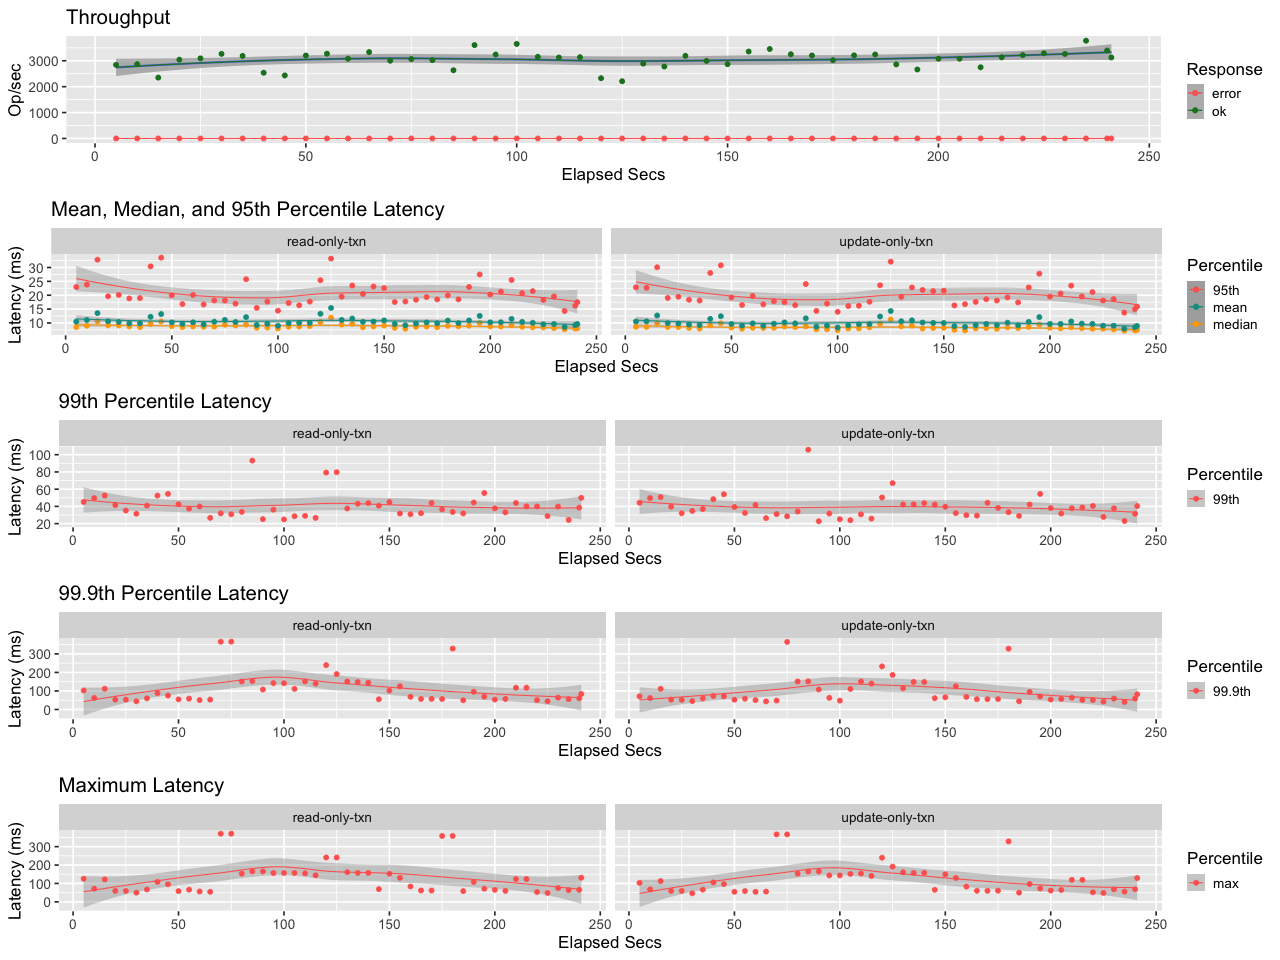

Data behind this chart, as committed beside it:
elapsed, window, total, successful, failed
5, 5, 14212, 14212, 0
10, 5.001, 14351, 14351, 0
15, 5, 11749, 11749, 0
20, 4.999, 15211, 15211, 0
25, 5.001, 15473, 15473, 0
30, 5, 16338, 16338, 0
35, 4.999, 15935, 15935, 0
40, 5.001, 12694, 12694, 0
45, 5, 12173, 12173, 0
50, 5, 16017, 16017, 0
55, 5, 16359, 16359, 0
60, 5, 15391, 15391, 0
65, 5, 16684, 16684, 0
70, 5, 15011, 15011, 0
75, 5, 15341, 15341, 0
80, 5, 15122, 15122, 0
85, 5, 13166, 13166, 0
90, 5, 18025, 18025, 0
95, 5, 16208, 16208, 0
100, 5, 18263, 18263, 0
105, 4.999, 15757, 15757, 0
110, 5.001, 15636, 15636, 0
115, 5, 15698, 15698, 0
120, 5.001, 11636, 11636, 0
125, 4.998, 11046, 11046, 0
130, 5.001, 14449, 14449, 0
135, 5, 13890, 13890, 0
140, 5, 15953, 15953, 0
145, 5, 14976, 14976, 0
150, 5, 14341, 14341, 0
155, 5, 16790, 16790, 0
160, 5, 17273, 17273, 0
165, 5, 16259, 16259, 0
170, 5, 16025, 16025, 0
175, 4.999, 15113, 15113, 0
180, 5.001, 16056, 16056, 0
185, 5, 16220, 16220, 0
190, 5, 14303, 14303, 0
195, 5, 13319, 13319, 0
200, 5, 15402, 15402, 0
205, 5, 15392, 15392, 0
210, 5, 13745, 13745, 0
215, 5, 15677, 15677, 0
220, 5, 16092, 16092, 0
225, 5, 16448, 16448, 0
230, 5, 16316, 16316, 0
235, 5.001, 18876, 18876, 0
240, 4.999, 16973, 16973, 0
241, 1.002, 3133, 3133, 0
